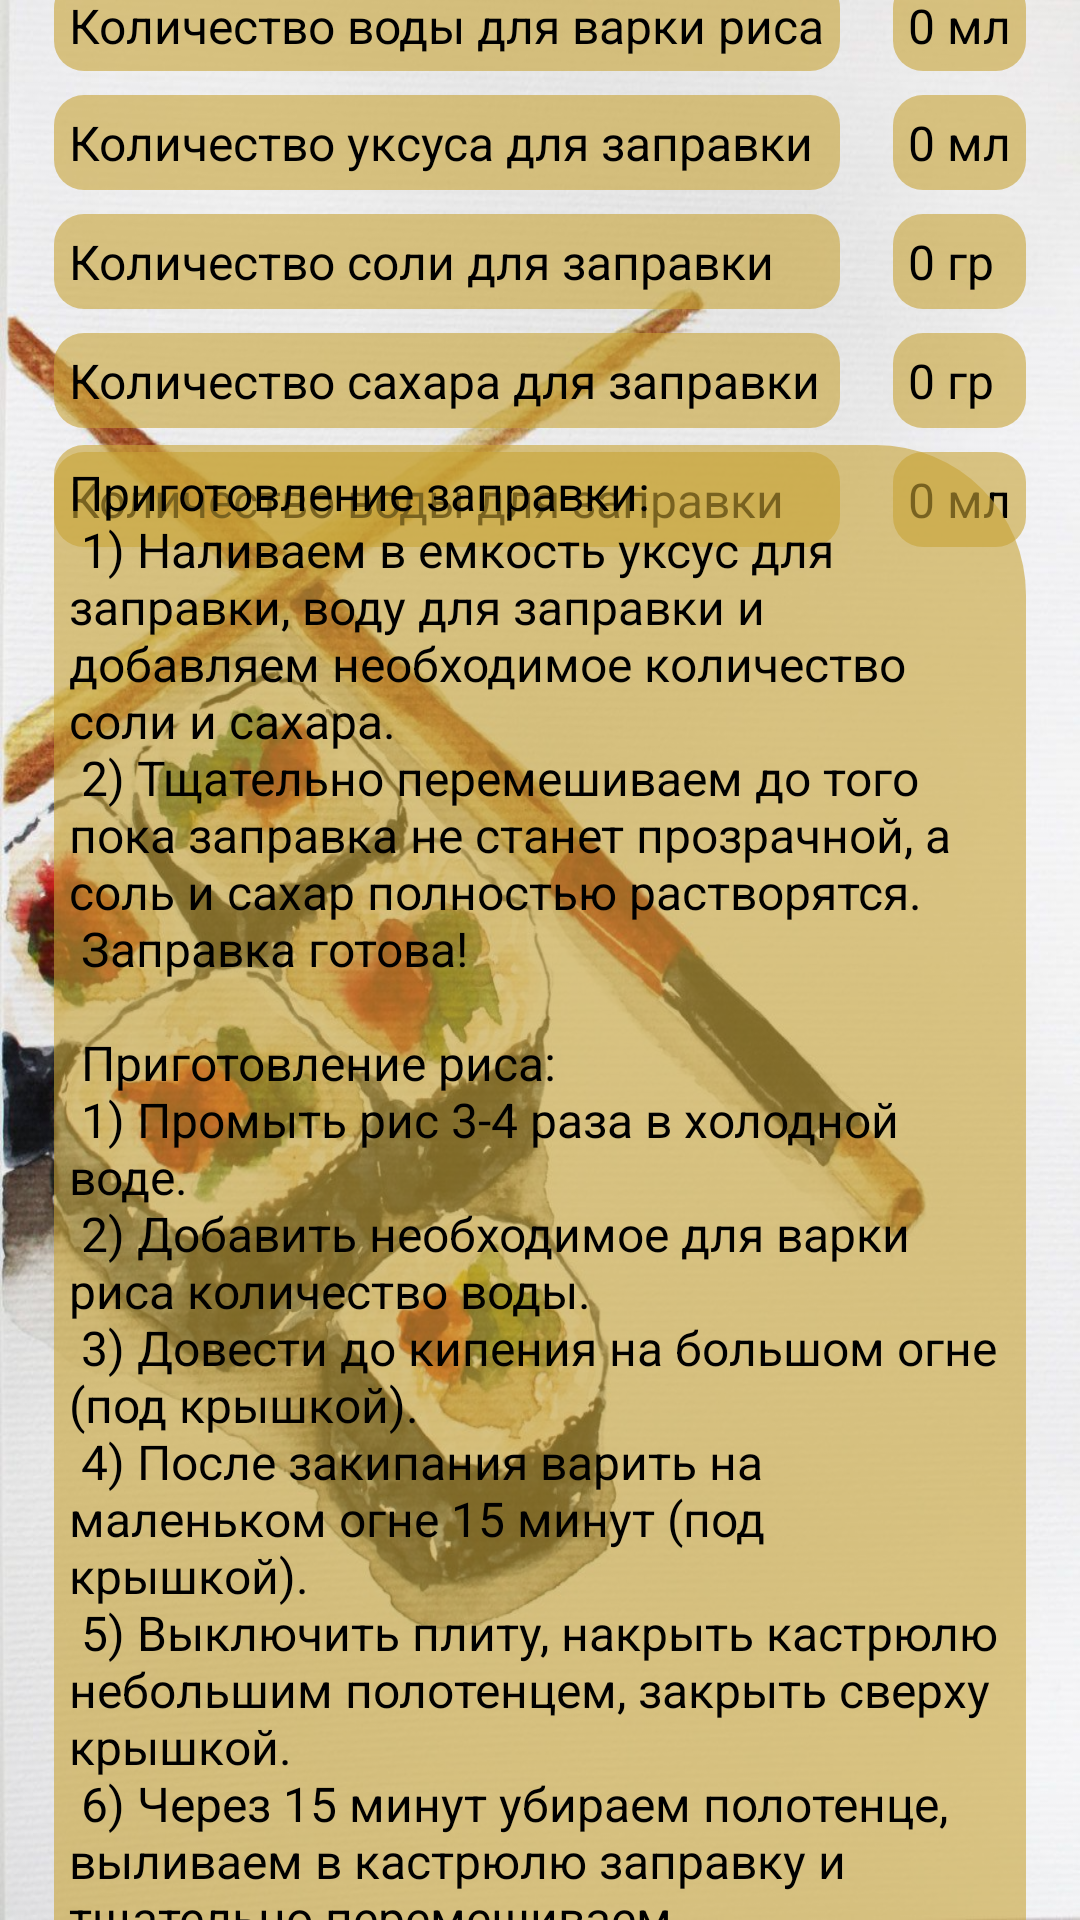

Here is an Android app screen rendered from its layout file. Give the layout XML and the strings, colors and styles it references.
<!-- AndroidManifest.xml: application theme Theme.RiceForRoll -->
<!-- res/layout/activity_cooking_instructions.xml -->
<?xml version="1.0" encoding="utf-8"?>
<androidx.constraintlayout.widget.ConstraintLayout xmlns:android="http://schemas.android.com/apk/res/android"
    xmlns:app="http://schemas.android.com/apk/res-auto"
    xmlns:tools="http://schemas.android.com/tools"
    android:layout_width="match_parent"
    android:layout_height="match_parent"
    tools:context=".CookingInstructions"
    android:background="@drawable/fon"
    >

    <TextView
        android:id="@+id/textView"
        android:layout_width="wrap_content"
        android:layout_height="wrap_content"
        android:padding="5dp"
        android:background="@drawable/little_rounded_corners"
        android:text="Количество воды для варки риса"
        android:textColor="@color/black"
        android:textSize="16sp"
        app:layout_constraintBottom_toTopOf="@+id/guideline3"
        app:layout_constraintEnd_toStartOf="@+id/water_for_rice"
        app:layout_constraintStart_toStartOf="parent"
        app:layout_constraintTop_toTopOf="parent" />

    <TextView
        android:id="@+id/water_for_rice"
        android:textColor="@color/black"
        android:layout_width="wrap_content"
        android:layout_height="wrap_content"
        android:padding="5dp"
        android:background="@drawable/little_rounded_corners"
        android:hint="0 мл"
        android:textColorHint="@color/black"
        android:textSize="16sp"
        app:layout_constraintBottom_toTopOf="@+id/guideline3"
        app:layout_constraintEnd_toEndOf="parent"
        app:layout_constraintStart_toEndOf="@+id/textView"
        app:layout_constraintTop_toTopOf="parent" />

    <TextView
        android:id="@+id/textView3"
        android:textColor="@color/black"
        android:layout_width="0dp"
        android:layout_height="wrap_content"
        android:layout_marginTop="8dp"
        android:padding="5dp"
        android:background="@drawable/little_rounded_corners"
        android:text="Количество уксуса для заправки"
        android:textSize="16sp"
        app:layout_constraintEnd_toEndOf="@+id/textView"
        app:layout_constraintStart_toStartOf="@+id/textView"
        app:layout_constraintTop_toBottomOf="@+id/textView" />

    <TextView
        android:id="@+id/vinegar_for_dressing"
        android:textColorHint="@color/black"
        android:layout_width="0dp"
        android:layout_height="wrap_content"
        android:layout_marginTop="8dp"
        android:hint="0 мл"
        android:padding="5dp"
        android:background="@drawable/little_rounded_corners"
        android:textSize="16sp"
        app:layout_constraintEnd_toEndOf="@+id/water_for_rice"
        app:layout_constraintStart_toStartOf="@+id/water_for_rice"
        app:layout_constraintTop_toBottomOf="@+id/water_for_rice" />

    <TextView
        android:id="@+id/textView5"
        android:layout_width="0dp"
        android:layout_height="wrap_content"
        android:layout_marginTop="8dp"
        android:text="Количество соли для заправки"
        android:padding="5dp"
        android:background="@drawable/little_rounded_corners"
        android:textSize="16sp"
        android:textColor="@color/black"
        app:layout_constraintEnd_toEndOf="@+id/textView3"
        app:layout_constraintStart_toStartOf="@+id/textView3"
        app:layout_constraintTop_toBottomOf="@+id/textView3" />

    <TextView
        android:id="@+id/salt_for_dressing"
        android:textColorHint="@color/black"
        android:layout_width="0dp"
        android:layout_height="wrap_content"
        android:layout_marginTop="8dp"
        android:padding="5dp"
        android:background="@drawable/little_rounded_corners"
        android:hint="0 гр"
        android:textSize="16sp"
        app:layout_constraintEnd_toEndOf="@+id/vinegar_for_dressing"
        app:layout_constraintStart_toStartOf="@+id/vinegar_for_dressing"
        app:layout_constraintTop_toBottomOf="@+id/vinegar_for_dressing" />

    <TextView
        android:id="@+id/textView7"
        android:layout_width="0dp"
        android:layout_height="wrap_content"
        android:textColor="@color/black"
        android:layout_marginTop="8dp"
        android:text="Количество сахара для заправки"
        android:padding="5dp"
        android:background="@drawable/little_rounded_corners"
        android:textSize="16sp"
        app:layout_constraintEnd_toEndOf="@+id/textView5"
        app:layout_constraintStart_toStartOf="@+id/textView5"
        app:layout_constraintTop_toBottomOf="@+id/textView5" />

    <TextView
        android:id="@+id/sugar_for_dressing"
        android:layout_width="0dp"
        android:layout_height="wrap_content"
        android:textColorHint="@color/black"
        android:layout_marginTop="8dp"
        android:hint="0 гр"
        android:padding="5dp"
        android:background="@drawable/little_rounded_corners"
        android:textSize="16sp"
        app:layout_constraintEnd_toEndOf="@+id/salt_for_dressing"
        app:layout_constraintStart_toStartOf="@+id/salt_for_dressing"
        app:layout_constraintTop_toBottomOf="@+id/salt_for_dressing" />

    <TextView
        android:id="@+id/textView10"
        android:layout_width="0dp"
        android:textColor="@color/black"
        android:layout_height="wrap_content"
        android:layout_marginTop="8dp"
        android:text="Количество воды для заправки"
        android:padding="5dp"
        android:background="@drawable/little_rounded_corners"
        android:textSize="16sp"
        app:layout_constraintEnd_toEndOf="@+id/textView7"
        app:layout_constraintStart_toStartOf="@+id/textView7"
        app:layout_constraintTop_toBottomOf="@+id/textView7" />

    <TextView
        android:id="@+id/water_for_dressing"
        android:layout_width="0dp"
        android:layout_height="wrap_content"
        android:layout_marginTop="8dp"
        android:hint="0 мл"
        android:padding="5dp"
        android:background="@drawable/little_rounded_corners"
        android:textSize="16sp"
        app:layout_constraintEnd_toEndOf="@+id/sugar_for_dressing"
        android:textColorHint="@color/black"
        app:layout_constraintStart_toStartOf="@+id/sugar_for_dressing"
        app:layout_constraintTop_toBottomOf="@+id/sugar_for_dressing" />

    <androidx.constraintlayout.widget.Guideline
        android:id="@+id/guideline3"
        android:layout_width="wrap_content"
        android:layout_height="wrap_content"
        android:orientation="horizontal"
        app:layout_constraintGuide_end="624dp" />

    <TextView
        android:id="@+id/textView2"
        android:layout_width="0dp"
        android:padding="5dp"
        android:layout_height="wrap_content"
        android:background="@drawable/rounded_corners"
        android:text="@string/recipe"
        android:textColor="@color/black"
        android:textSize="16sp"
        app:layout_constraintBottom_toBottomOf="parent"
        app:layout_constraintEnd_toEndOf="@+id/water_for_dressing"
        app:layout_constraintStart_toStartOf="@+id/textView10"
        app:layout_constraintTop_toBottomOf="@+id/textView10" />


</androidx.constraintlayout.widget.ConstraintLayout>
<!-- resources referenced by this layout -->
<resources>
  <color name="black">#FF000000</color>
  <!-- drawable fon: jpg bitmap (drawable, 152966 bytes) -->
  <!-- drawable little_rounded_corners (drawable) -->
  <?xml version="1.0" encoding="utf-8"?>
  <shape xmlns:android="http://schemas.android.com/apk/res/android">
  
      <solid android:color="#99C8A436" />
  
      <corners android:radius="10dp"
  
          />
  </shape>
  <!-- drawable rounded_corners (drawable) -->
  <?xml version="1.0" encoding="utf-8"?>
  <shape xmlns:android="http://schemas.android.com/apk/res/android">
  
  
      <solid android:color="#99C8A436" />
  
      <corners
          android:radius="10dp"
          android:topRightRadius="50dp"
          />
  </shape>
  <string name="recipe">Приготовление заправки:\n
      1) Наливаем в емкость уксус для заправки, воду для заправки и добавляем необходимое количество соли и сахара.\n
          2) Тщательно перемешиваем до того пока заправка не станет прозрачной, а соль и сахар полностью растворятся.\n
          Заправка готова!\n
          \n
          Приготовление риса:\n
          1) Промыть рис 3-4 раза в холодной воде.\n
          2) Добавить необходимое для варки риса количество воды.\n
          3) Довести до кипения на большом огне (под крышкой).\n
          4) После закипания варить на маленьком огне 15 минут (под крышкой).\n
          5) Выключить плиту, накрыть кастрюлю небольшим полотенцем, закрыть сверху крышкой.\n
          6) Через 15 минут убираем полотенце, выливаем в кастрюлю заправку и тщательно перемешиваем.\n
          Рис готов!</string>
  <style name="Theme.RiceForRoll" parent="Theme.MaterialComponents.DayNight.DarkActionBar">
          
          <item name="colorPrimary">@color/button</item>
          <item name="colorPrimaryVariant">@color/purple_700</item>
          <item name="colorOnPrimary">@color/white</item>
          
          <item name="colorSecondary">@color/teal_200</item>
          <item name="colorSecondaryVariant">@color/teal_700</item>
          <item name="colorOnSecondary">@color/black</item>
          
          <item name="android:statusBarColor" tools:targetApi="l">?attr/colorPrimaryVariant</item>
          
      </style>
  <color name="button">#FFC8A436</color>
  <color name="purple_700">#FF3700B3</color>
  <color name="white">#FFFFFFFF</color>
  <color name="teal_200">#FF03DAC5</color>
  <color name="teal_700">#FF018786</color>
</resources>
